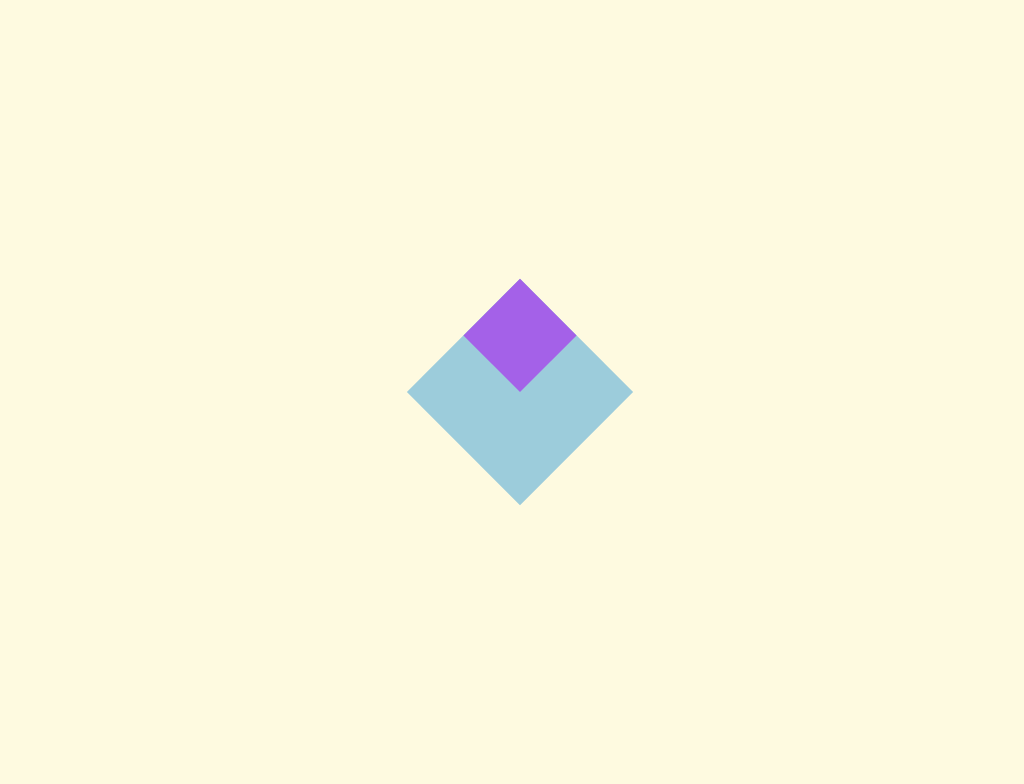

Give the HTML and CSS whose rendering is this image.

<!-- file: cssArt3.html -->
<!DOCTYPE html>
<html lang="en">
<head>
    <meta charset="UTF-8">
    <meta name="viewport" content="width=device-width, initial-scale=1.0">
    <title>css Art3</title>
    <link rel="stylesheet" href="cssArt3.css">
</head>
<body>
    <div></div>
</body>
</html>

/* file: cssArt3.css */
body{
    width: 100vw;
    height: 100vh;
    display:grid;
    place-items:center;
    background-color:#FEFAE0;
    position:relative;
  }
  div {
    content:"";
    display:block;
    width: 160px;
    height: 160px;
    background: #9CCCDB;
    transform:rotate(45deg);
  }
  div:after {
    content:"";
    display:block;
    width: 80px;
    height: 80px;
    background: #A461E8;
  }